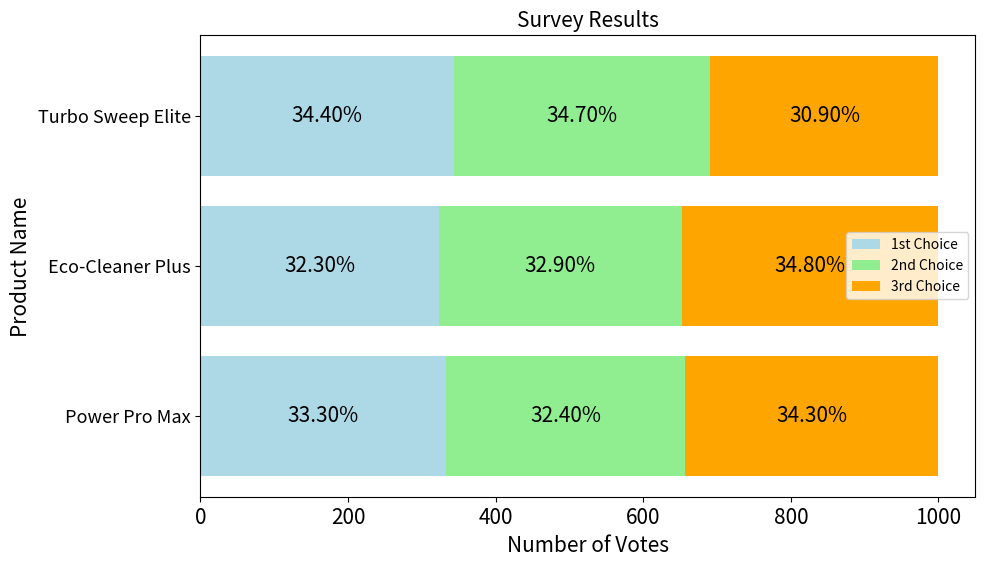

The matplotlib source for this figure:
import pandas as pd
import random
import matplotlib.pyplot as plt

# Create a DataFrame for the product profiles
products = {
    'Product Name': ['Power Pro Max', 'Eco-Cleaner Plus', 'Turbo Sweep Elite'],
    'Suction Power': [10, 8, 9],
    'Price': ['High', 'Low', 'Moderate'],
    'Weight': ['Lightweight', 'Ultra-light', 'Moderate'],
    'Function': ['Multi-surface cleaning, pet hair removal, advanced filtration',
                 'Energy-efficient, versatile attachments, suitable for small spaces',
                 'Turbo boost mode, large dustbin capacity, smart navigation technology']
}

product_df = pd.DataFrame(products)

# Generate 1000 survey takers to rank the products
survey_results = []
for _ in range(1000):
    survey_results.append(random.sample(products['Product Name'], k=3))

# Create a DataFrame for survey results
survey_df = pd.DataFrame(survey_results, columns=['1st Choice', '2nd Choice', '3rd Choice'])

# Count the number of times each product was ranked as 1st, 2nd, or 3rd
ranking_counts = {
    'Product Name': products['Product Name'],
    '1st Choice': [survey_df['1st Choice'].value_counts()[product] for product in products['Product Name']],
    '2nd Choice': [survey_df['2nd Choice'].value_counts()[product] for product in products['Product Name']],
    '3rd Choice': [survey_df['3rd Choice'].value_counts()[product] for product in products['Product Name']]
}

ranking_df = pd.DataFrame(ranking_counts)

# Calculate percentage of votes for each product in each ranking category
total_votes = len(survey_df)
ranking_df['1st Choice (%)'] = (ranking_df['1st Choice'] / total_votes) * 100
ranking_df['2nd Choice (%)'] = (ranking_df['2nd Choice'] / total_votes) * 100
ranking_df['3rd Choice (%)'] = (ranking_df['3rd Choice'] / total_votes) * 100

# Plot the survey results with percentage labels
plt.figure(figsize=(10, 6))
plt.barh(ranking_df['Product Name'], ranking_df['1st Choice'], color='lightblue', label='1st Choice')
plt.barh(ranking_df['Product Name'], ranking_df['2nd Choice'], left=ranking_df['1st Choice'], color='lightgreen', label='2nd Choice')
plt.barh(ranking_df['Product Name'], ranking_df['3rd Choice'], left=ranking_df['1st Choice']+ranking_df['2nd Choice'], color='orange', label='3rd Choice')

# Annotate bars with percentage labels at the center of each section
for index, value in enumerate(ranking_df['1st Choice']):
    plt.text(value / 2, index, f'{ranking_df["1st Choice (%)"][index]:.2f}%', ha='center', va='center', fontsize=15)
for index, value in enumerate(ranking_df['2nd Choice']):
    plt.text(value / 2 + ranking_df['1st Choice'][index], index, f'{ranking_df["2nd Choice (%)"][index]:.2f}%', ha='center', va='center', fontsize=15)
for index, value in enumerate(ranking_df['3rd Choice']):
    plt.text(value / 2 + ranking_df['1st Choice'][index] + ranking_df['2nd Choice'][index], index, f'{ranking_df["3rd Choice (%)"][index]:.2f}%', ha='center', va='center', fontsize=15)

plt.xlabel('Number of Votes', fontsize=15)
plt.ylabel('Product Name', fontsize=15)
plt.title('Survey Results', fontsize=15)
plt.xticks(fontsize=15)  # Adjust font size for x ticks
plt.yticks(fontsize=13)  # Adjust font size for y ticks
plt.legend()
plt.show()

# Display the product comparison table
print("Product Comparison Table:")
print(product_df)
